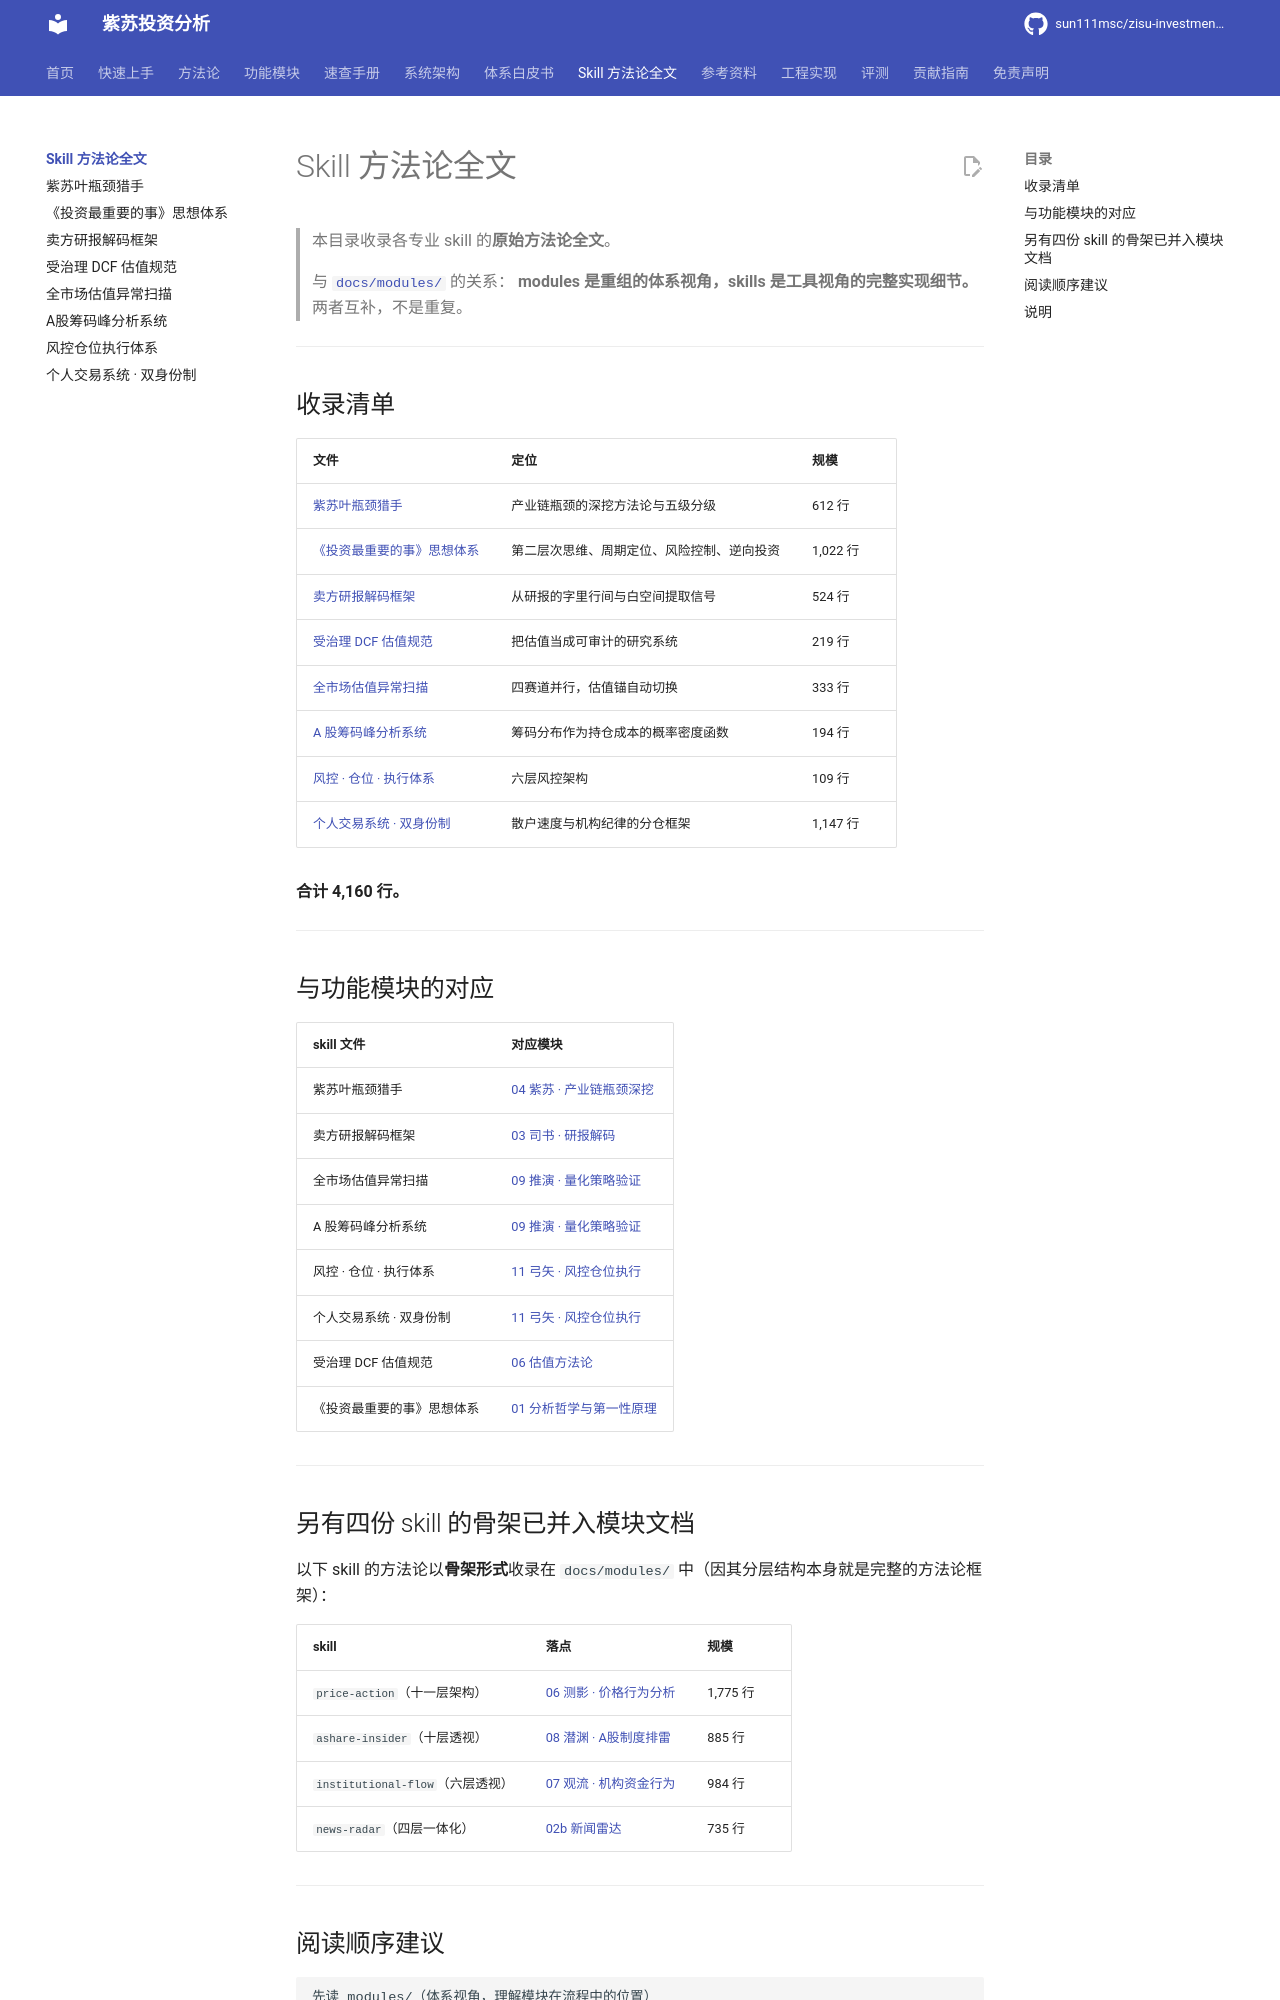

repository: sun111msc/zisu-investment-analysis · page: skills/index.html · generator: mkdocs

# Skill 方法论全文

> 本目录收录各专业 skill 的**原始方法论全文**。
>
> 与 [`docs/modules/`](../modules/README.md) 的关系：
> **modules 是重组的体系视角，skills 是工具视角的完整实现细节。** 两者互补，不是重复。

---

## 收录清单

| 文件 | 定位 | 规模 |
|---|---|---|
| [紫苏叶瓶颈猎手](serenity-紫苏叶瓶颈猎手.md) | 产业链瓶颈的深挖方法论与五级分级 | 612 行 |
| [《投资最重要的事》思想体系](马克斯-投资最重要的事.md) | 第二层次思维、周期定位、风险控制、逆向投资 | 1,022 行 |
| [卖方研报解码框架](卖方研报解码框架.md) | 从研报的字里行间与白空间提取信号 | 524 行 |
| [受治理 DCF 估值规范](受治理DCF估值规范.md) | 把估值当成可审计的研究系统 | 219 行 |
| [全市场估值异常扫描](全市场估值异常扫描.md) | 四赛道并行，估值锚自动切换 | 333 行 |
| [A 股筹码峰分析系统](A股筹码峰分析系统.md) | 筹码分布作为持仓成本的概率密度函数 | 194 行 |
| [风控 · 仓位 · 执行体系](风控仓位执行体系.md) | 六层风控架构 | 109 行 |
| [个人交易系统 · 双身份制](个人交易系统-双身份制.md) | 散户速度与机构纪律的分仓框架 | 1,147 行 |

**合计 4,160 行。**

---

## 与功能模块的对应

| skill 文件 | 对应模块 |
|---|---|
| 紫苏叶瓶颈猎手 | [04 紫苏 · 产业链瓶颈深挖](../modules/04-紫苏-产业链瓶颈深挖.md) |
| 卖方研报解码框架 | [03 司书 · 研报解码](../modules/03-司书-研报解码与机构行为.md) |
| 全市场估值异常扫描 | [09 推演 · 量化策略验证](../modules/09-推演-量化策略验证.md) |
| A 股筹码峰分析系统 | [09 推演 · 量化策略验证](../modules/09-推演-量化策略验证.md) |
| 风控 · 仓位 · 执行体系 | [11 弓矢 · 风控仓位执行](../modules/11-弓矢-风控仓位执行.md) |
| 个人交易系统 · 双身份制 | [11 弓矢 · 风控仓位执行](../modules/11-弓矢-风控仓位执行.md) |
| 受治理 DCF 估值规范 | [06 估值方法论](../06-估值方法论.md) |
| 《投资最重要的事》思想体系 | [01 分析哲学与第一性原理](../01-分析哲学与第一性原理.md) |

---
